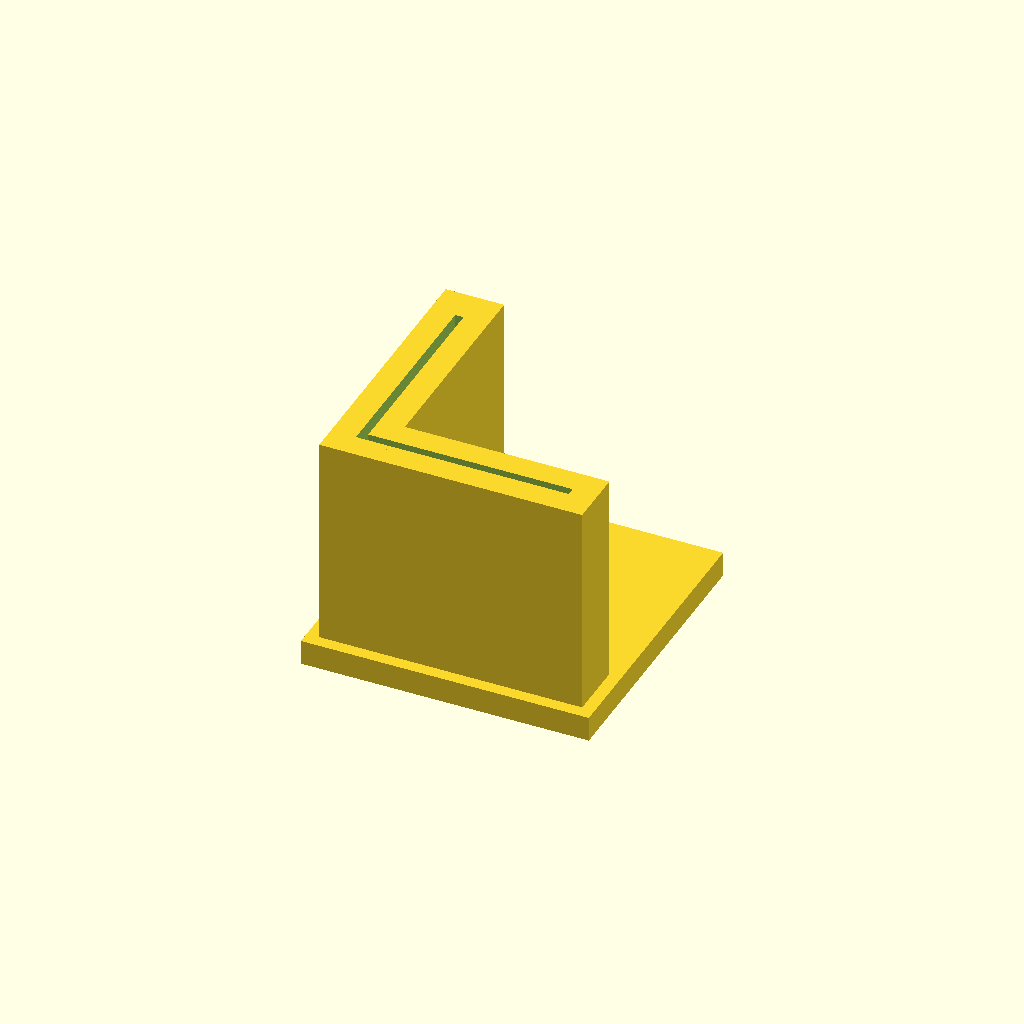
Cell 1: rendered with the file's own defaults.
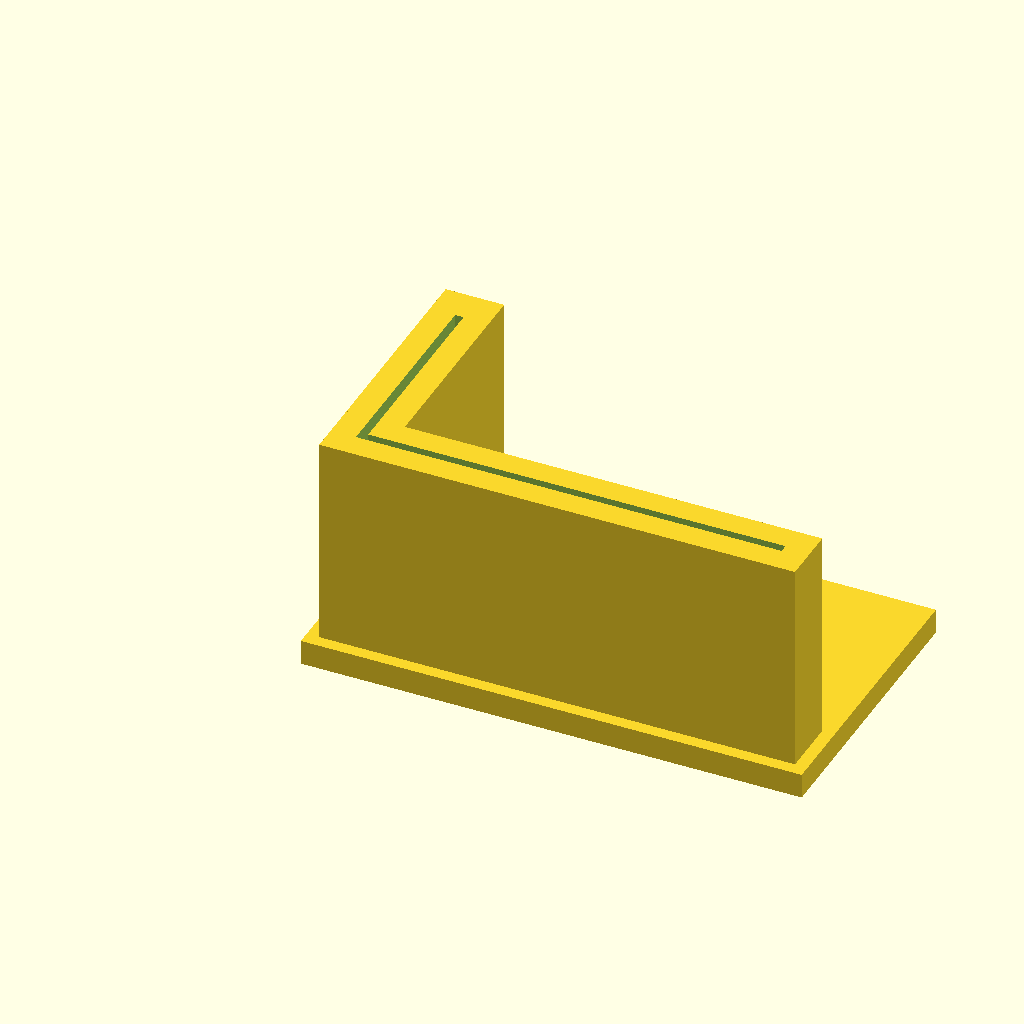
Cell 2 — L1 set to 51, the other parameters unchanged.
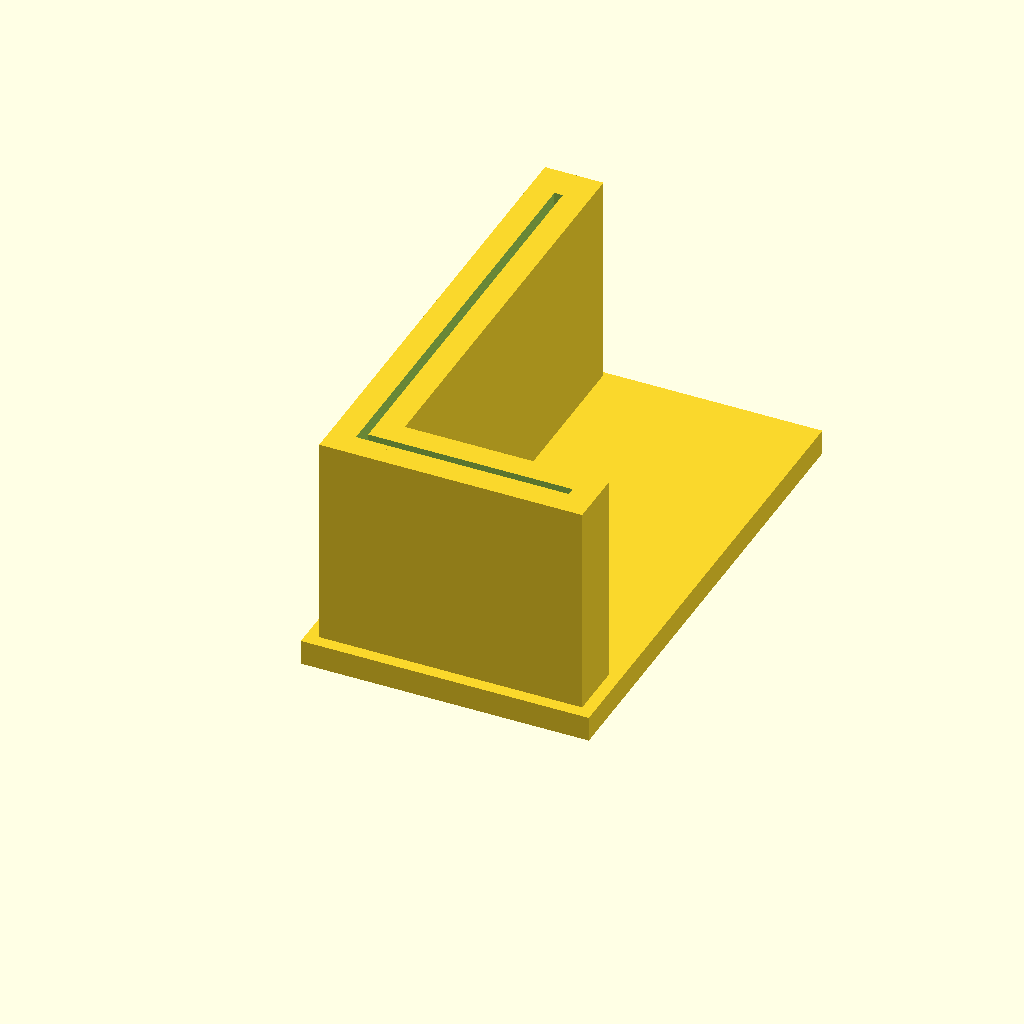
Cell 3 — L2 set to 51, the other parameters unchanged.
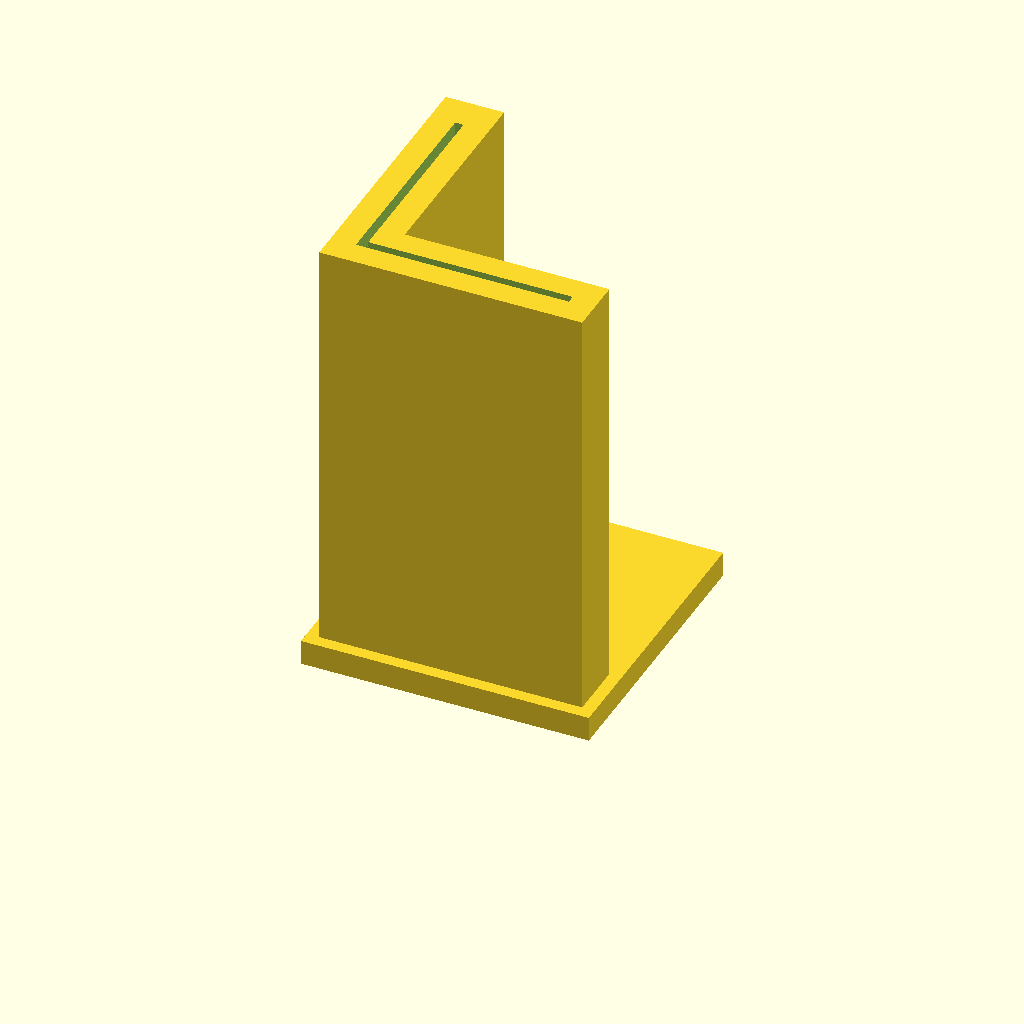
Cell 4 — height set to 51, the other parameters unchanged.
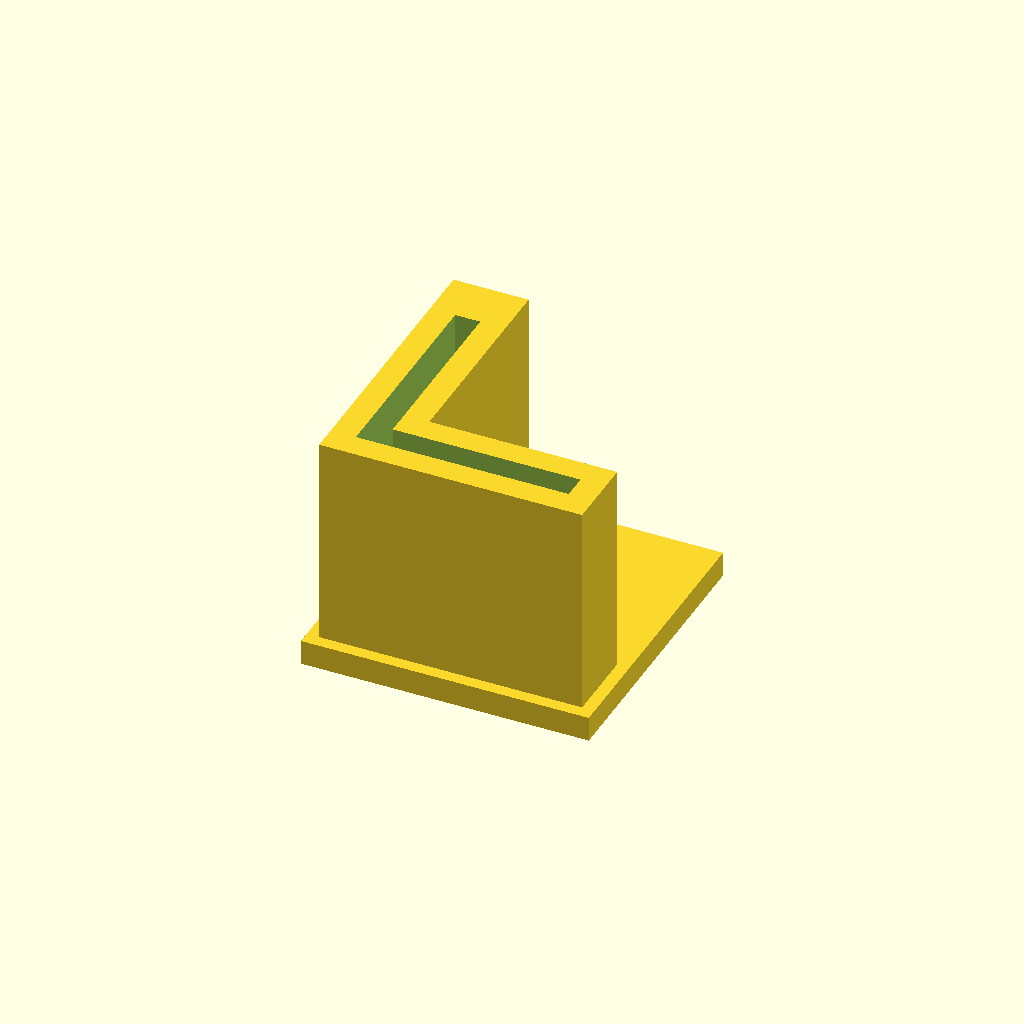
Cell 5: T = 3 (everything else at default).
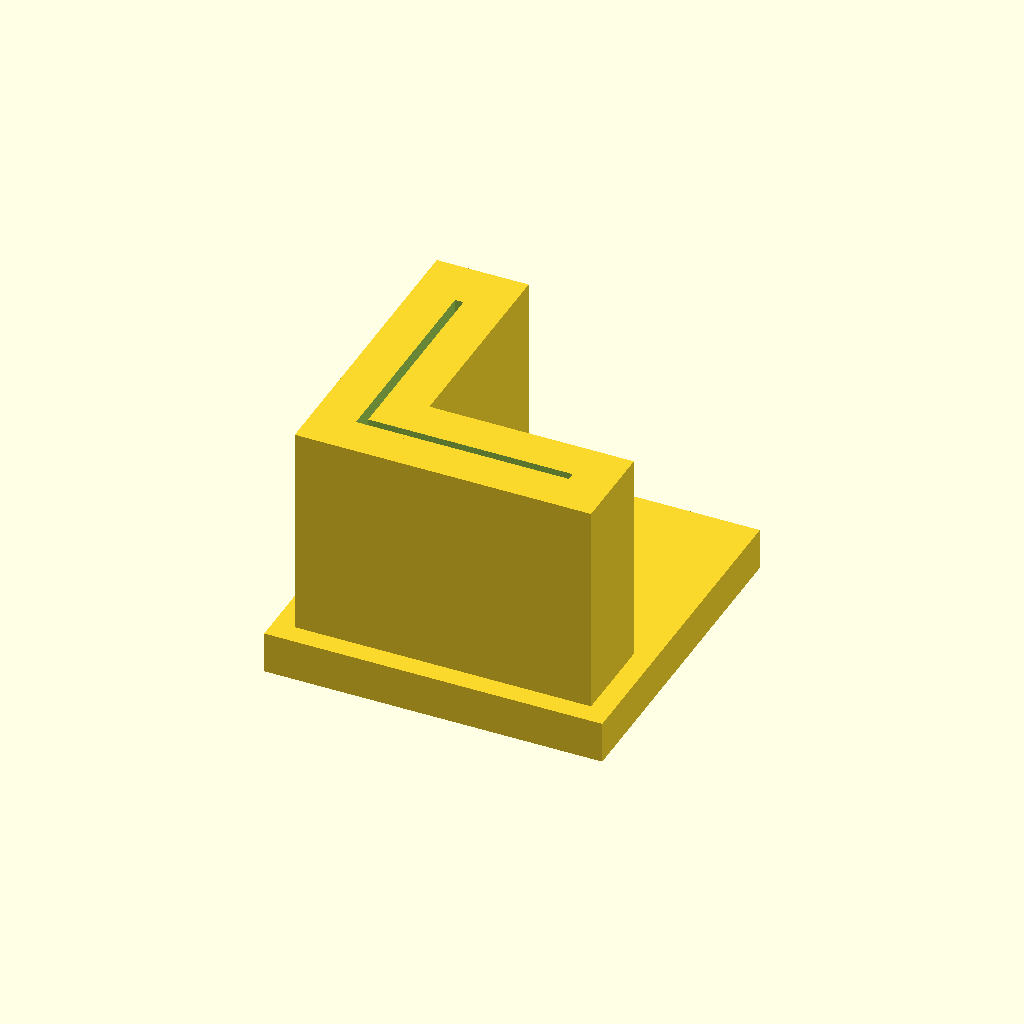
Cell 6: the same model with wall = 5.
All cells are drawn from one camera (rotation 55°, 0°, 25°, orthographic, colour scheme Cornfield), so only the parameter changes between them.
Source of the model, inputs/thingiverse/thing-2756341/files/Angle_Iron_feet.scad:
// Angle & Flat feet

// Side 1 (mm)
L1=25.5; //[1:51]
// Side 2 (mm)
L2=25.5; //[1:51]
// Height of foot (mm)
height=25.5; //[1:51]
// Thickness of steel (mm) - look at gauge tables for conversion 
T=1; //[0.2:3]
// Thickness of print (mm)
wall=3; //[1:5]

tolx=0.25;
module foot(){
    difference(){
        union(){
            translate([-1.5*wall,-1.5*wall,0])cube([L1+3*wall,L2+3*wall,wall]);
            translate([-wall,-wall,0])cube([L1+2*wall,2*wall+T,height+wall]);
            translate([-wall,-wall,0])cube([2*wall+T,L2+2*wall+T,height+wall]); }
        union(){
            translate([0,0,wall])cube([L1,T,height+tolx]);
            translate([0,0,wall])cube([T,L2,height+tolx]); }
        }
}

foot();
Customizer parameters (derived from the source; name, type, default, range or options):
L1: number, default 25.5, range 1 to 51
L2: number, default 25.5, range 1 to 51
height: number, default 25.5, range 1 to 51
T: number, default 1, range 0.2 to 3
wall: number, default 3, range 1 to 5
tolx: number, default 0.25
